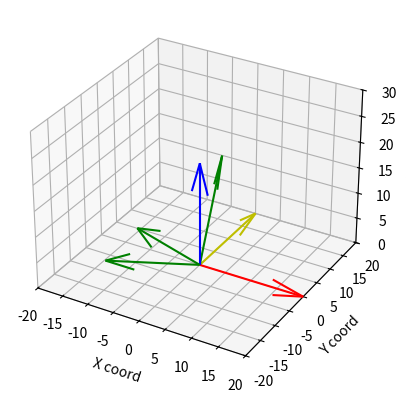

The script that saved this image:
import numpy as np
import matplotlib.pyplot as plt
from mpl_toolkits.mplot3d import *
from scipy.spatial.transform import Rotation as R


fig = plt.figure()
ax = plt.axes(projection='3d')
origin = np.array([0,0,0])

def rotationMatrix(rAng):
    '''
    -takes in euler angles, spit out rotation matrix
    '''
    r = R.from_euler('xyz', rAng, degrees = True)
    rotation =np.array(r.as_matrix())
    return rotation

def drawVector(start, end, col='b'):
    ax.quiver(start[0], start[1], start[2], end[0], end[1], end[2], color = col)

rotationAngles = [45,15,180]

vector1 = np.array([20,0,0])
vector2 = np.array([0,20,0])
vector3 = np.array([0,0,20])

Rvector1 = np.dot(rotationMatrix(rotationAngles), vector1)
Rvector2 = np.dot(rotationMatrix(rotationAngles), vector2)
Rvector3 = np.dot(rotationMatrix(rotationAngles), vector3)

drawVector(origin, vector1,'r')
drawVector(origin, vector2,'y')
drawVector(origin, vector3)

drawVector(origin, Rvector1, 'g')
drawVector(origin, Rvector2, 'g')
drawVector(origin, Rvector3, 'g')


ax.set_xlim([-20,20])
ax.set_ylim([-20,20])
ax.set_zlim([-0,30])

ax.set_xlabel('X coord')
ax.set_ylabel('Y coord')
ax.set_zlabel('Z coord')

plt.show()